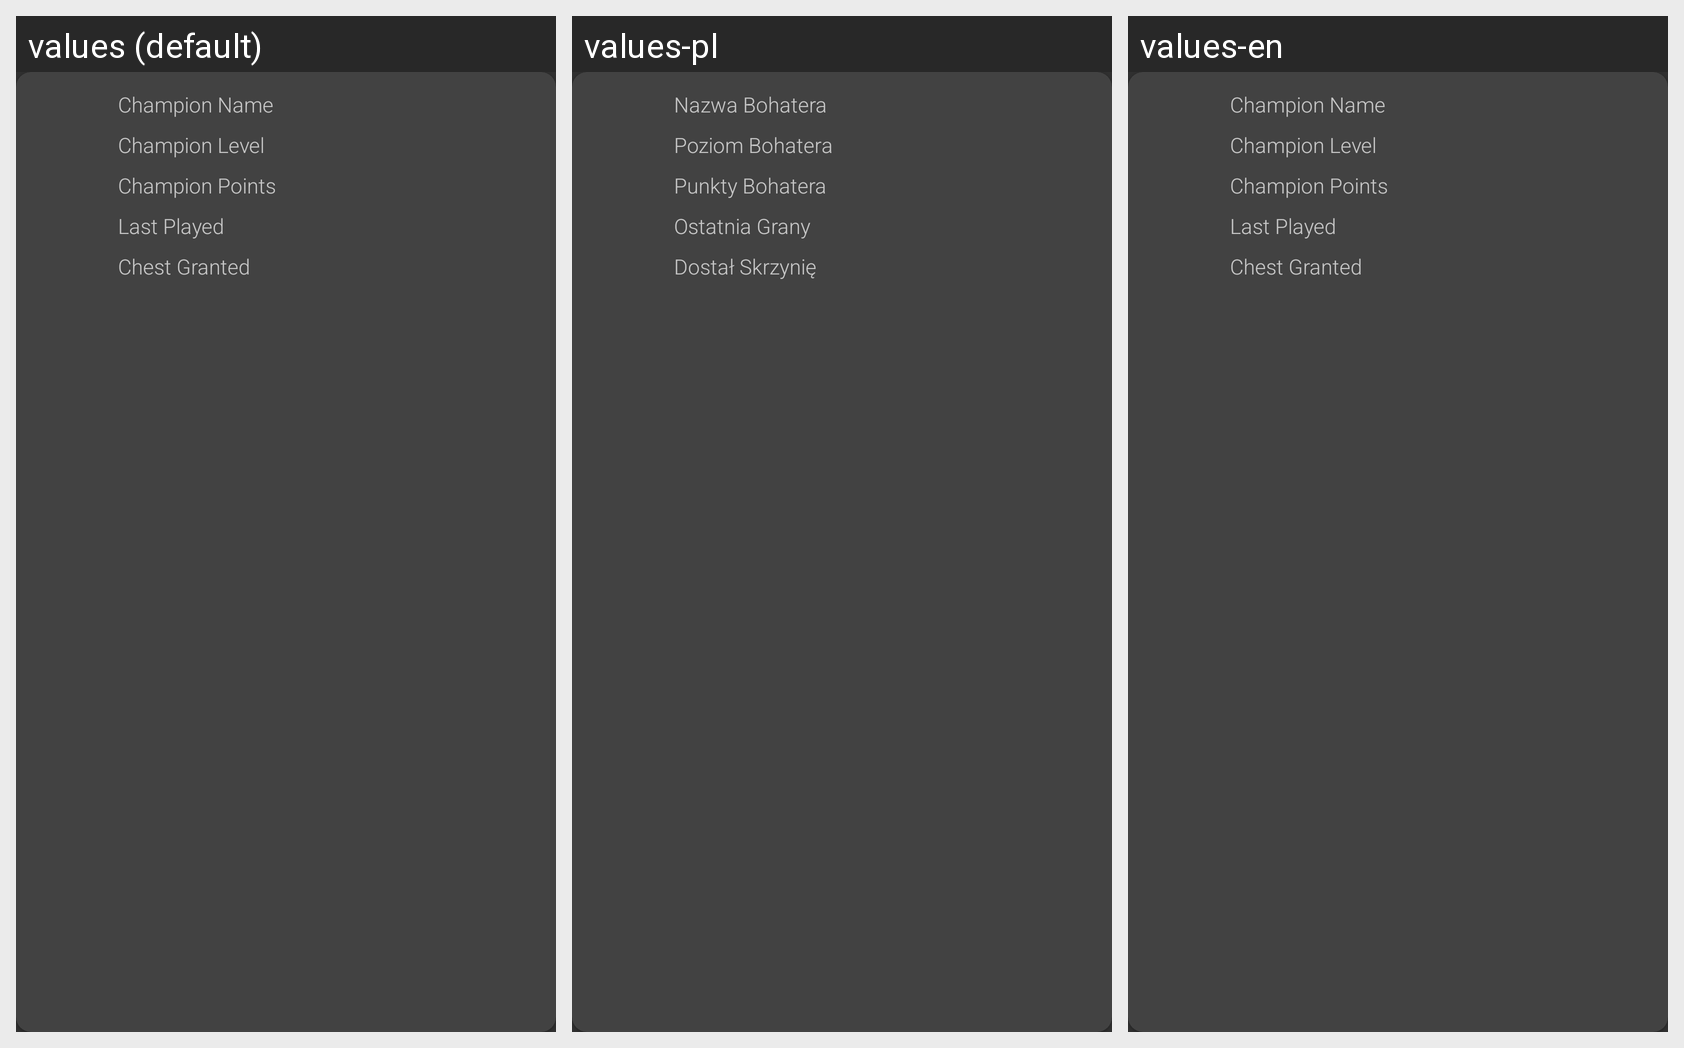

The Android screen above is rendered under several locales of the same app. Produce the string resources it draws, with the default and per-locale values.
Android screen res/layout/mastery_item.xml rendered under 3 locales, left to right: values (default), values-pl, values-en. Device: Nexus 5 (rendered at 1080×1920; each locale shown at half size, 540×960, under a caption strip naming it); theme AppTheme.
Strings drawn on this screen, with the default value and each locale's value (text and hints the layout hard-codes, and strings that could not be matched under every locale, appear in the picture but are not listed):

champion_name
  values: Champion Name
  values-pl: Nazwa Bohatera
  values-en: Champion Name

champion_level
  values: Champion Level
  values-pl: Poziom Bohatera
  values-en: Champion Level

champion_points
  values: Champion Points
  values-pl: Punkty Bohatera
  values-en: Champion Points

last_played
  values: Last Played
  values-pl: Ostatnia Grany
  values-en: Last Played

chest_granted
  values: Chest Granted
  values-pl: Dostał Skrzynię
  values-en: Chest Granted
